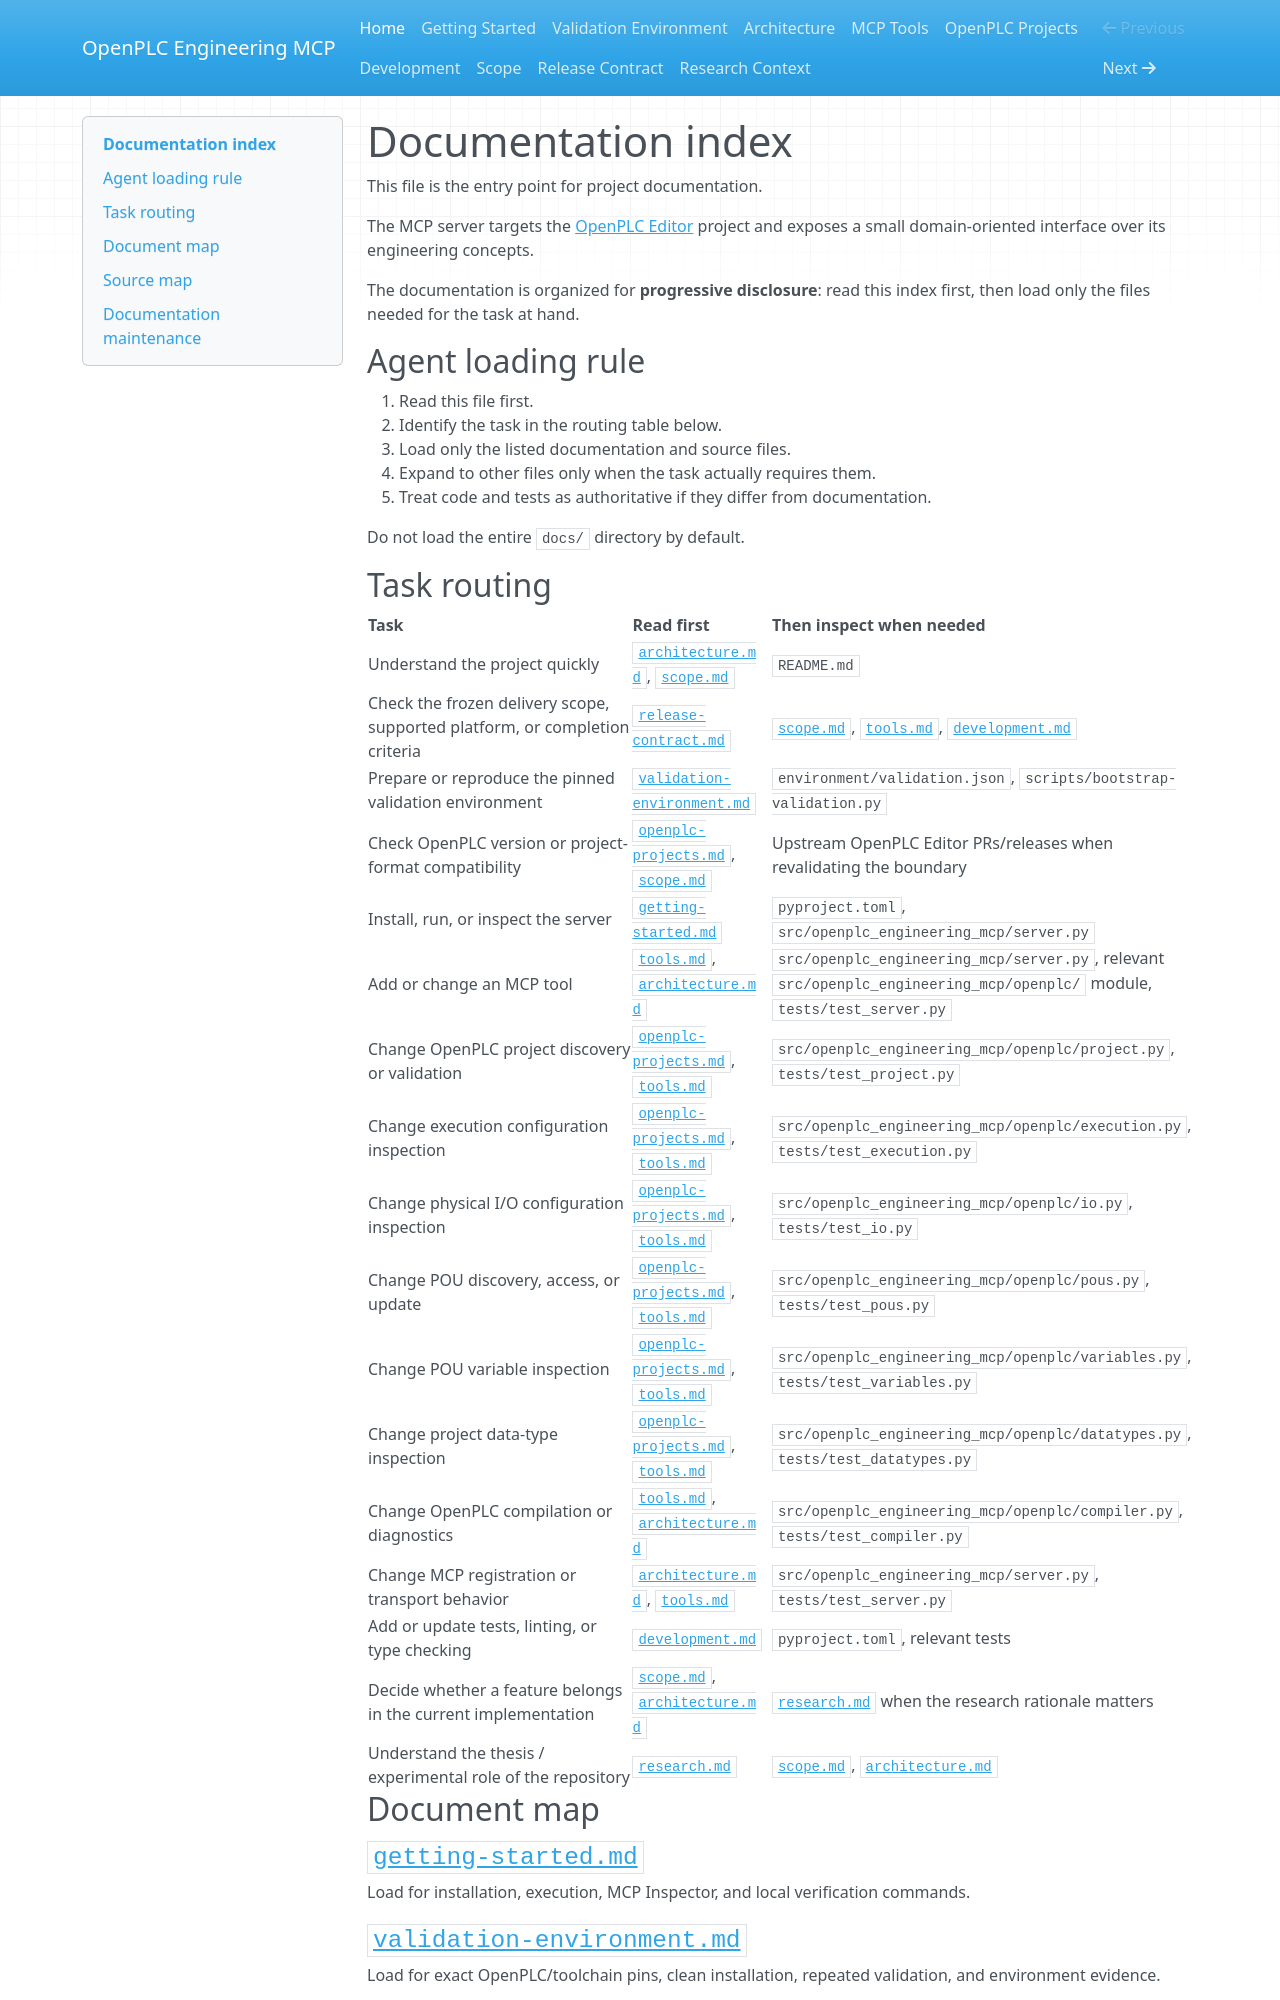

repository: allanmarum/openplc-engineering-mcp · page: index.html · generator: mkdocs

# Documentation index

This file is the entry point for project documentation.

The MCP server targets the [OpenPLC Editor](https://github.com/Autonomy-Logic/openplc-editor) project and exposes a small domain-oriented interface over its engineering concepts.

The documentation is organized for **progressive disclosure**: read this index first, then load only the files needed for the task at hand.

## Agent loading rule

1. Read this file first.
2. Identify the task in the routing table below.
3. Load only the listed documentation and source files.
4. Expand to other files only when the task actually requires them.
5. Treat code and tests as authoritative if they differ from documentation.

Do not load the entire `docs/` directory by default.

## Task routing

| Task | Read first | Then inspect when needed |
| --- | --- | --- |
| Understand the project quickly | [`architecture.md`](architecture.md), [`scope.md`](scope.md) | `README.md` |
| Check the frozen delivery scope, supported platform, or completion criteria | [`release-contract.md`](release-contract.md) | [`scope.md`](scope.md), [`tools.md`](tools.md), [`development.md`](development.md) |
| Prepare or reproduce the pinned validation environment | [`validation-environment.md`](validation-environment.md) | `environment/validation.json`, `scripts/bootstrap-validation.py` |
| Check OpenPLC version or project-format compatibility | [`openplc-projects.md`](openplc-projects.md), [`scope.md`](scope.md) | Upstream OpenPLC Editor PRs/releases when revalidating the boundary |
| Install, run, or inspect the server | [`getting-started.md`](getting-started.md) | `pyproject.toml`, `src/openplc_engineering_mcp/server.py` |
| Add or change an MCP tool | [`tools.md`](tools.md), [`architecture.md`](architecture.md) | `src/openplc_engineering_mcp/server.py`, relevant `src/openplc_engineering_mcp/openplc/` module, `tests/test_server.py` |
| Change OpenPLC project discovery or validation | [`openplc-projects.md`](openplc-projects.md), [`tools.md`](tools.md) | `src/openplc_engineering_mcp/openplc/project.py`, `tests/test_project.py` |
| Change execution configuration inspection | [`openplc-projects.md`](openplc-projects.md), [`tools.md`](tools.md) | `src/openplc_engineering_mcp/openplc/execution.py`, `tests/test_execution.py` |
| Change physical I/O configuration inspection | [`openplc-projects.md`](openplc-projects.md), [`tools.md`](tools.md) | `src/openplc_engineering_mcp/openplc/io.py`, `tests/test_io.py` |
| Change POU discovery, access, or update | [`openplc-projects.md`](openplc-projects.md), [`tools.md`](tools.md) | `src/openplc_engineering_mcp/openplc/pous.py`, `tests/test_pous.py` |
| Change POU variable inspection | [`openplc-projects.md`](openplc-projects.md), [`tools.md`](tools.md) | `src/openplc_engineering_mcp/openplc/variables.py`, `tests/test_variables.py` |
| Change project data-type inspection | [`openplc-projects.md`](openplc-projects.md), [`tools.md`](tools.md) | `src/openplc_engineering_mcp/openplc/datatypes.py`, `tests/test_datatypes.py` |
| Change OpenPLC compilation or diagnostics | [`tools.md`](tools.md), [`architecture.md`](architecture.md) | `src/openplc_engineering_mcp/openplc/compiler.py`, `tests/test_compiler.py` |
| Change MCP registration or transport behavior | [`architecture.md`](architecture.md), [`tools.md`](tools.md) | `src/openplc_engineering_mcp/server.py`, `tests/test_server.py` |
| Add or update tests, linting, or type checking | [`development.md`](development.md) | `pyproject.toml`, relevant tests |
| Decide whether a feature belongs in the current implementation | [`scope.md`](scope.md), [`architecture.md`](architecture.md) | [`research.md`](research.md) when the research rationale matters |
| Understand the thesis / experimental role of the repository | [`research.md`](research.md) | [`scope.md`](scope.md), [`architecture.md`](architecture.md) |

## Document map

### [`getting-started.md`](getting-started.md)

Load for installation, execution, MCP Inspector, and local verification commands.
